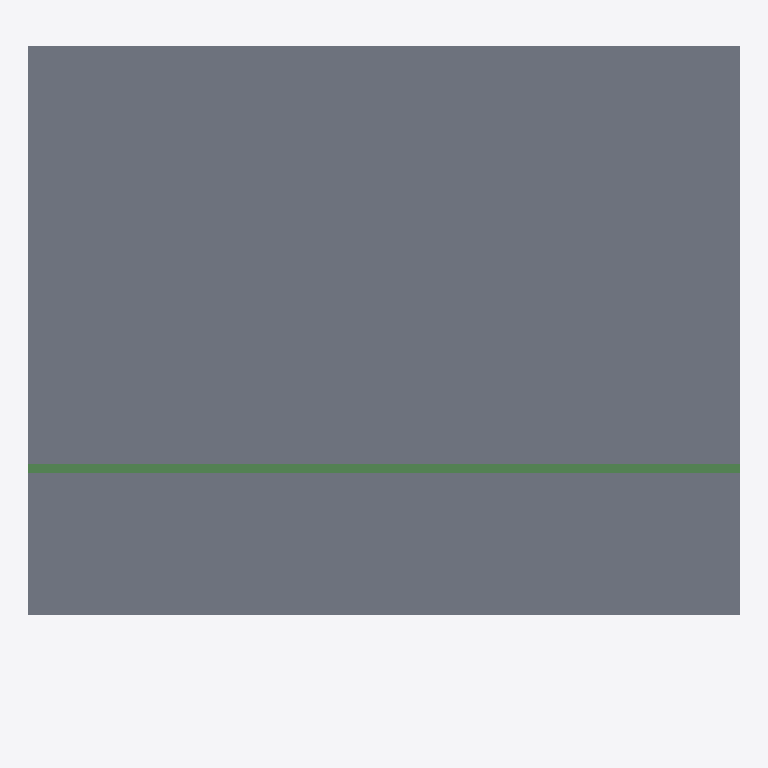
Plan cut of the same IFC building model at storey 'Cobertura' (level 3.00 m, cut at 4.40 m), seen from above with north up, elements coloured by IFC class: 1 slab (grey), 1 beam (green). Cut surfaces are drawn darker.
Extent 10.0 m × 9.5 m × 4.0 m (x, y, z). Storeys (2): Térreo at 0.00 m; Cobertura at 3.00 m. Elements (43): 11 IfcWall, 5 IfcElectricAppliance, 5 IfcFurniture, 5 IfcOutlet, 4 IfcLightFixture, 4 IfcSanitaryTerminal, 2 IfcFurnishingElement, 1 IfcBeam, 1 IfcBoiler, 1 IfcDistributionChamberElement, 1 IfcElectricDistributionBoard, 1 IfcFlowMeter.

HEADER;
FILE_DESCRIPTION(('ViewDefinition [ReferenceView_V1.2]'),'2;1');
FILE_NAME('Obra 01a17560.ifc','2026-10-25T23:23:54',('CivilConstructorAI'),('CivilConstructorAI'),'CivilConstructorAI 0.1','CivilConstructorAI','');
FILE_SCHEMA(('IFC4X3'));
ENDSEC;
DATA;
#15=IFCPROJECT('2z8OPtEoF0cNRvgszSYwwm',#5,'Obra 01a17560',$,$,$,$,(#10),#14);
#17=IFCSITE('3ZxIorerDFEwsIWXbEdN_W',#5,'Terreno',$,$,#16,$,$,.ELEMENT.,$,$,$,$,$);
#19=IFCBUILDING('2VgITnk5Dws_pBRcmfcUwm',#5,'Obra 01a17560',$,$,#18,$,$,.ELEMENT.,$,$,$);
#25=IFCBUILDINGSTOREY('3tZkP14yCwsRk33EBdS2q0',#5,'Térreo',$,$,#24,$,$,.ELEMENT.,0.0);
#1291=IFCBUILDINGSTOREY('0Q5rOAjxVhIfgLp4tAq0Am',#5,'Cobertura',$,$,#1290,$,$,.ELEMENT.,3.0);
#1304=IFCSLAB('0Q5rOAkOT0Qm_EwSxI_b9G',#5,'L1',$,$,#1303,#1302,$,.FLOOR.);
#1327=IFCBEAM('0Q5rOAksTrg1fRpWSCAKKm',#5,'V1',$,$,#1325,#1326,$,.BEAM.);
ENDSEC;
